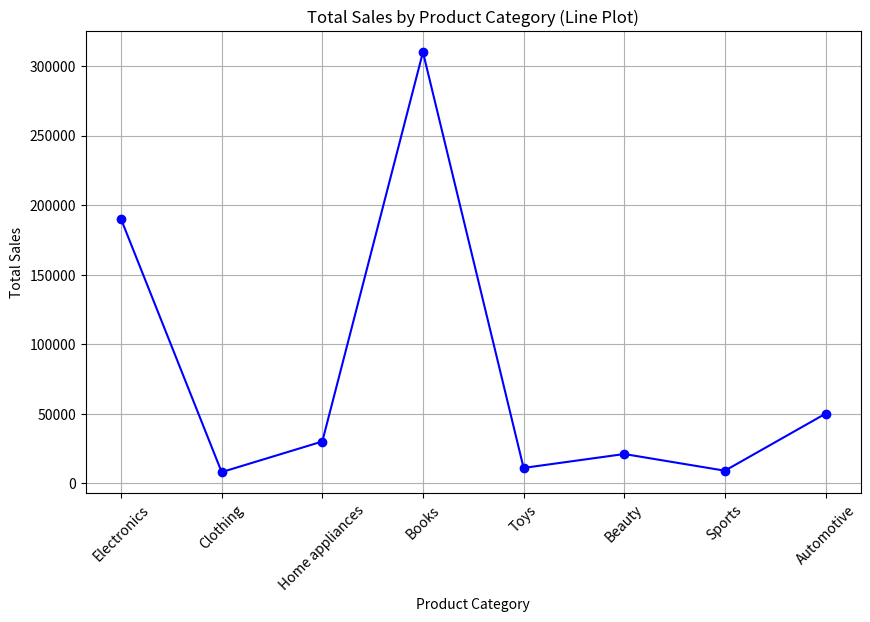
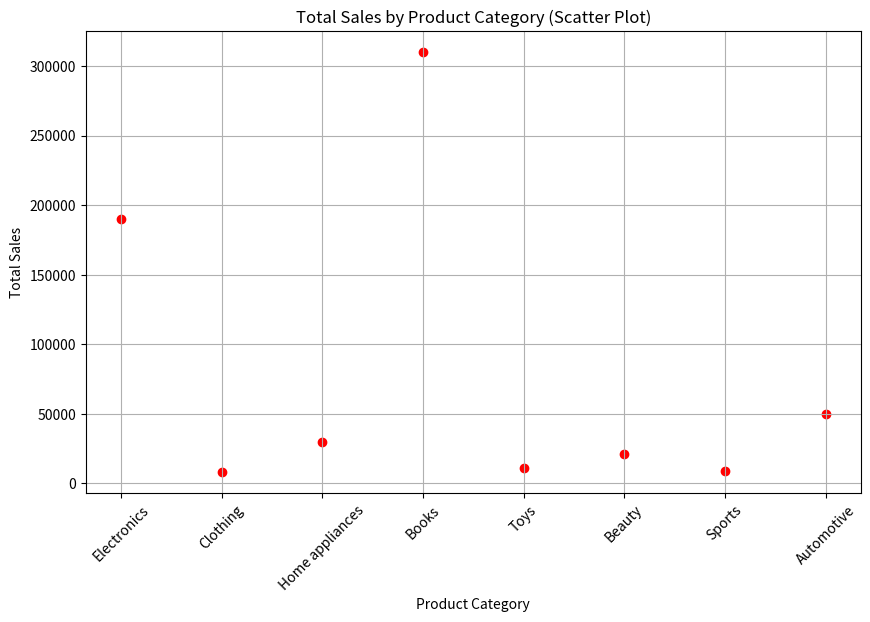
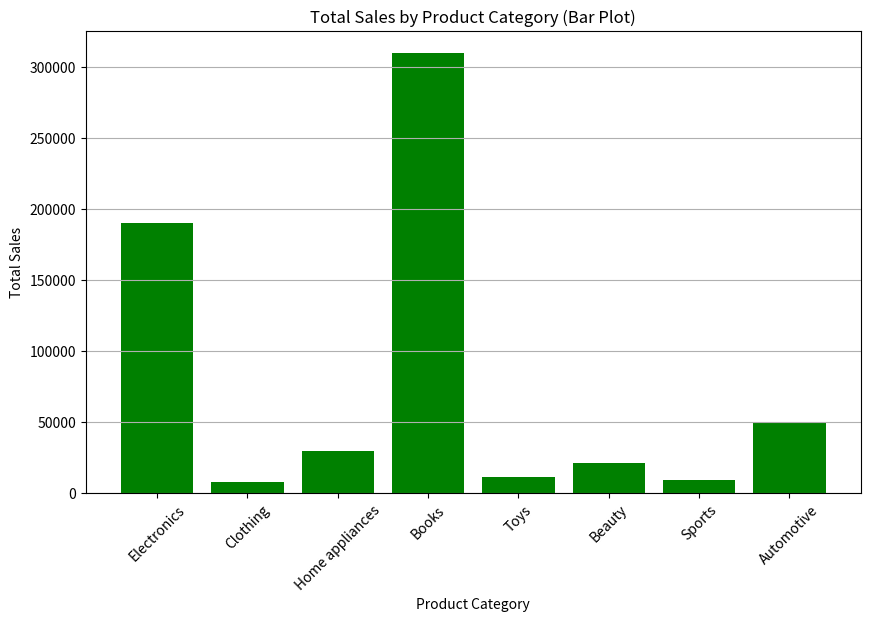

Here is the Python script that generated these plots, in order:
import pandas as pd
import matplotlib.pyplot as plt
data = {
    'Product_Category': ['Electronics','Clothing','Home appliances','Books','Toys','Beauty','Sports','Automotive'],
    'Total_Sales': [190000,8000,30000,310000,11000,21000,9000,50000]
}
df = pd.DataFrame(data)
print(df.head())
plt.figure(figsize=(10, 6))
plt.plot(df['Product_Category'], df['Total_Sales'], marker='o', linestyle='-', color='b')
plt.title('Total Sales by Product Category (Line Plot)')
plt.xlabel('Product Category')
plt.ylabel('Total Sales')
plt.xticks(rotation=45)
plt.grid(True)
plt.show()
plt.figure(figsize=(10, 6))
plt.scatter(df['Product_Category'], df['Total_Sales'], color='r')
plt.title('Total Sales by Product Category (Scatter Plot)')
plt.xlabel('Product Category')
plt.ylabel('Total Sales')
plt.xticks(rotation=45)
plt.grid(True)
plt.show()
plt.figure(figsize=(10, 6))
plt.bar(df['Product_Category'], df['Total_Sales'], color='g')
plt.title('Total Sales by Product Category (Bar Plot)')
plt.xlabel('Product Category')
plt.ylabel('Total Sales')
plt.xticks(rotation=45)
plt.grid(axis='y')
plt.show()
